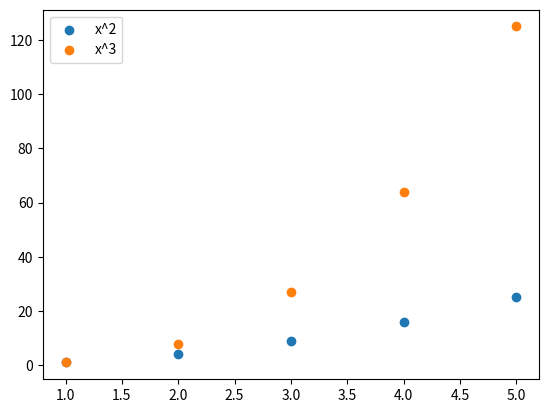

Source code (Python):
import matplotlib.pyplot as plt
import numpy as np

x=np.arange(1,6)
y1=x**2
y2=x**3
plt.scatter(x,y1,label="x^2")
plt.scatter(x,y2,label="x^3")
plt.legend()
plt.show()
